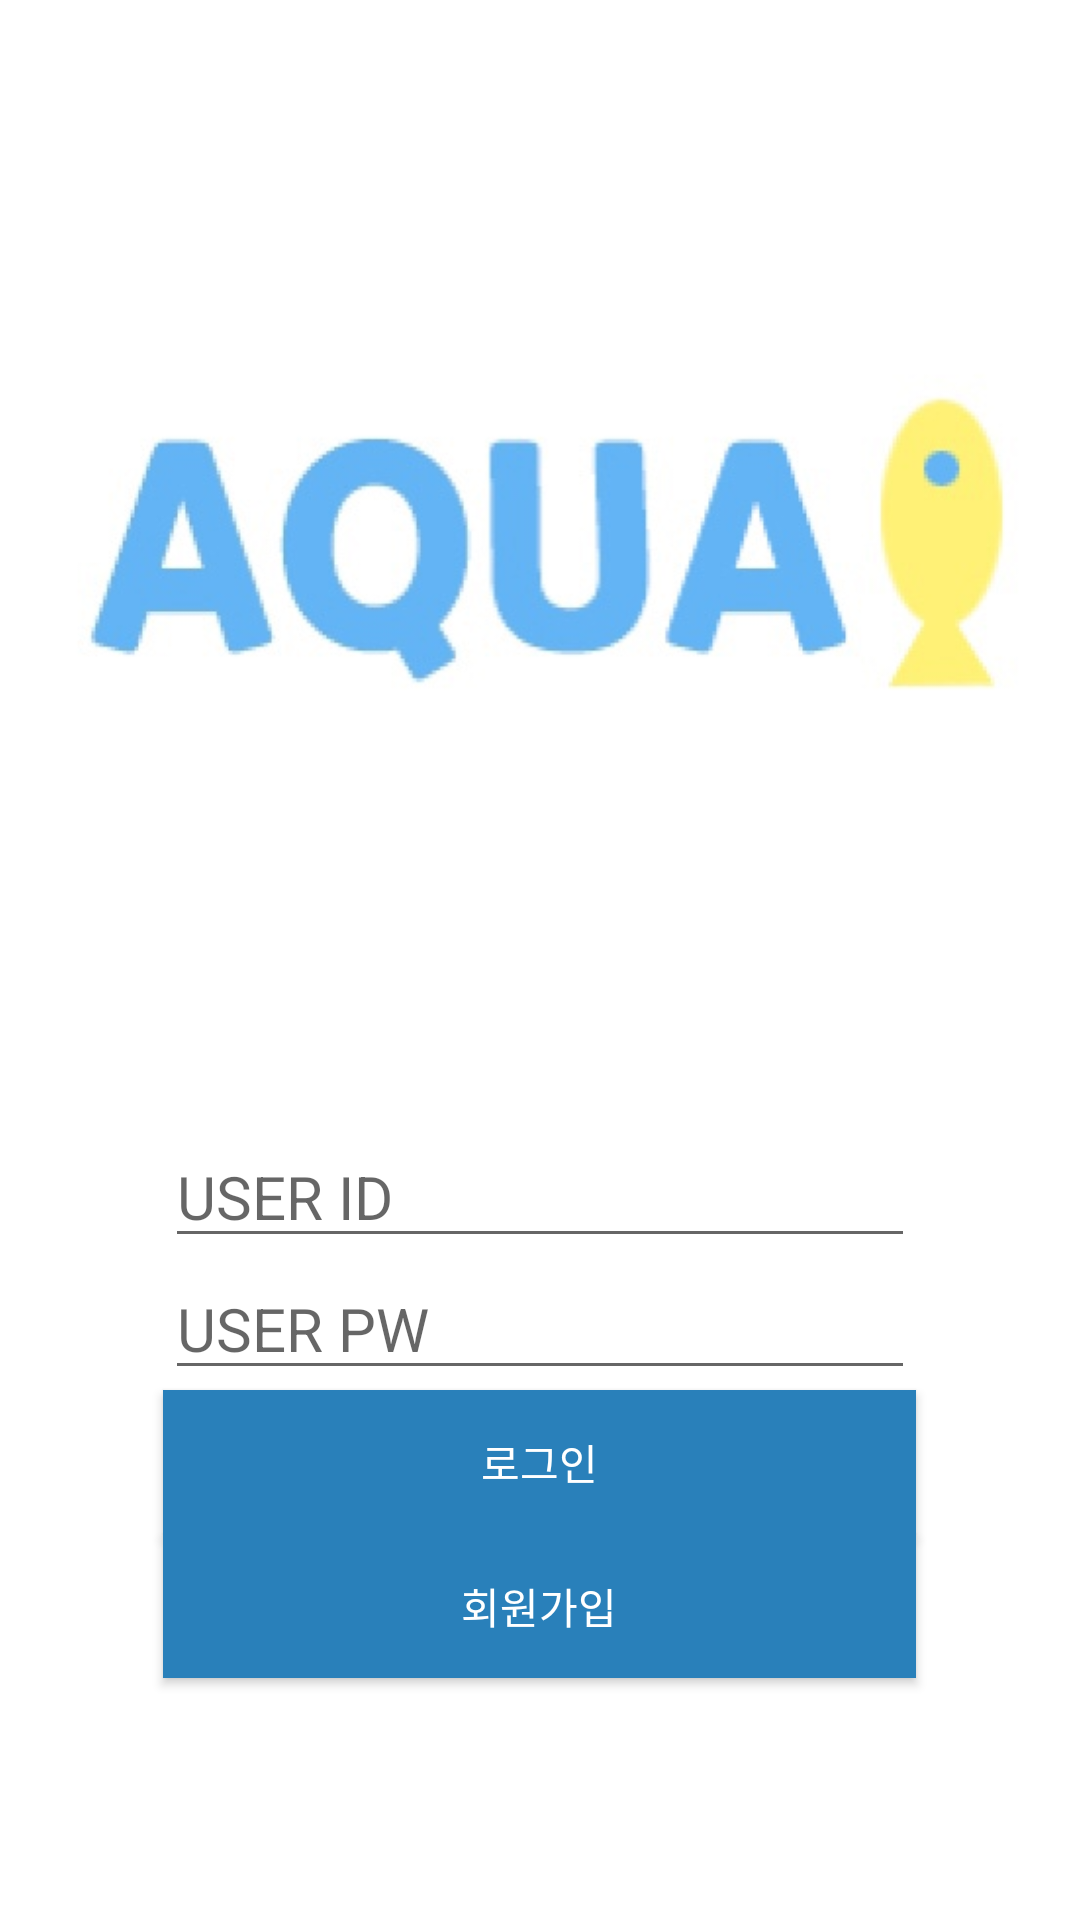

Layout XML and referenced resources for this Android screen:
<!-- AndroidManifest.xml: application theme Theme.AquaLife -->
<!-- res/layout/activity_main.xml -->
<?xml version="1.0" encoding="utf-8"?>
<LinearLayout xmlns:android="http://schemas.android.com/apk/res/android"
    xmlns:app="http://schemas.android.com/apk/res-auto"
    xmlns:tools="http://schemas.android.com/tools"
    android:background="@color/white"
    android:layout_width="match_parent"
    android:layout_height="match_parent"
    android:orientation="vertical"
    android:gravity="center"
    tools:context=".MainActivity"
    tools:visibility="visible">


    <ImageView
        android:id="@+id/applogo"
        android:layout_width="350dp"
        android:layout_height="215dp"
        app:srcCompat="@drawable/applogo" />

    <com.google.android.material.textfield.TextInputLayout
        android:layout_width="250dp"
        android:layout_height="wrap_content"
        android:layout_gravity="center"
        android:layout_marginTop="80dp"
        app:hintTextColor="@color/black">

        <LinearLayout
            android:layout_width="match_parent"
            android:layout_height="wrap_content"
            android:orientation="vertical">


            <com.google.android.material.textfield.TextInputEditText
                android:id="@+id/id"
                android:layout_width="250dp"
                android:layout_height="wrap_content"
                android:hint="USER ID"
                android:layout_gravity="top"
                android:textSize="20dp" />
        </LinearLayout>
    </com.google.android.material.textfield.TextInputLayout>

    <com.google.android.material.textfield.TextInputLayout
        android:layout_width="250dp"
        android:layout_height="wrap_content"
        android:layout_gravity="center"
        app:hintTextColor="@color/black">

        <LinearLayout
            android:layout_width="match_parent"
            android:layout_height="wrap_content"
            android:orientation="horizontal">


            <com.google.android.material.textfield.TextInputEditText
                android:id="@+id/pw"
                android:layout_width="250dp"
                android:layout_height="wrap_content"
                android:layout_gravity="bottom|center"
                android:hint="USER PW"
                android:inputType="textPassword"
                android:textSize="20dp" />
        </LinearLayout>
    </com.google.android.material.textfield.TextInputLayout>


    <Button
        android:id="@+id/login"
        android:layout_width="251dp"
        android:layout_height="wrap_content"
        android:background="#2980B9"
        android:backgroundTint="#2980BA"
        android:padding="10dp"
        android:text="로그인"
        android:textColor="#FFFFFF" />

    <Button
        android:id="@+id/join"
        android:layout_width="251dp"
        android:layout_height="wrap_content"
        android:background="#2980B9"
        android:backgroundTint="#2980BA"
        android:text="회원가입"
        android:textColor="#FFFFFF" />


</LinearLayout>
<!-- resources referenced by this layout -->
<resources>
  <!-- drawable applogo: jpg bitmap (drawable-v24, 18269 bytes) -->
  <style name="Theme.AquaLife" parent="Theme.AppCompat.Light">
          
          <item name="colorPrimary">@color/purple_500</item>
          <item name="colorPrimaryVariant">@color/purple_700</item>
          <item name="colorOnPrimary">@color/white</item>
          
          <item name="colorSecondary">@color/teal_200</item>
          <item name="colorSecondaryVariant">@color/teal_700</item>
          <item name="colorOnSecondary">@color/black</item>
          
          <item name="android:statusBarColor" tools:targetApi="l">?attr/colorPrimaryVariant</item>
          
      </style>
  <!-- not gathered from this repository: default colours our renderer supplied (Android Studio template values) -->
  <color name="purple_500">#FF6200EE</color>
  <color name="purple_700">#FF3700B3</color>
  <color name="teal_200">#FF03DAC5</color>
  <color name="teal_700">#FF018786</color>
  <color name="black">#FF000000</color>
  <color name="white">#FFFFFFFF</color>
</resources>
